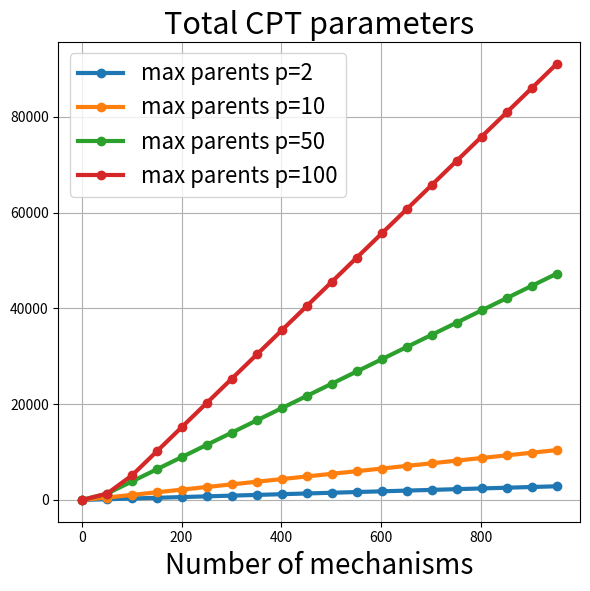

This chart was generated by the following Python code:
#!/usr/bin/env python3
"""
02_scalability_num_mechanisms.py

Scalability in the number of mechanisms:
- In a BN with N nodes, we have N conditional mechanisms (CPDs).
- Learning (MLE) parameter count sums over mechanisms.
- Sampling / likelihood evaluation typically touches *all* mechanisms.

We simulate a family of DAGs with bounded in-degree p:
- Each node i has up to p parents among {0..i-1}.
- All variables are discrete with cardinality k.
- Free params per node: (k-1) * k^{|Pa|}
- "Evaluate all CPDs per sample" ~ sum over nodes of table lookups,
  which is O(N) but the constant grows with parent-config complexity.

Outputs:
- Plot: total free parameters vs N for different max parents p.
- Plot: proxy evaluation cost vs N for different p.

Deps: numpy, matplotlib
Run: python 02_scalability_num_mechanisms.py
"""

from __future__ import annotations

import matplotlib.pyplot as plt
import numpy as np


def total_free_params(N: int, k: int, p: int) -> int:
    """
    Worst-case: each node has exactly p parents once possible (except first few).
    Free params per node with d parents: (k-1) * k^d
    """
    total = 0
    for i in range(N):
        d = min(p, i)  # cannot have more parents than previous nodes
        total += (k - 1) * (k**d)
    return total


def eval_cost_proxy(N: int, k: int, p: int) -> float:
    """
    Proxy for per-sample evaluation cost:
    - each node needs to index into CPT given parents + child.
    - indexing is O(1), but computing parent-config index can be thought of as O(d),
      and larger d implies larger tables and higher memory/cache pressure.
    We model: cost ~ sum_i (1 + d_i).
    """
    cost = 0.0
    for i in range(N):
        d = min(p, i)
        cost += 1.0 + d
    return cost


def main():
    Ns = np.arange(1, 1000, 50)
    k = 4
    ps = [2, 10, 50, 100]

    """plt.figure()
    for p in ps:
        y = [total_free_params(N=int(N), k=k, p=p) for N in Ns]
        plt.plot(Ns, y, marker="o", label=f"max parents p={p}")
    plt.xlabel("Number of mechanisms / nodes (N)")
    plt.ylabel("Total free CPT parameters (sum over mechanisms)")
    plt.yscale("log")
    plt.title(f"Scaling with number of mechanisms (k={k})")
    plt.grid(True)
    plt.legend()"""

    plt.figure(dpi=500, figsize=(6, 6))
    for p in ps:
        y = [eval_cost_proxy(N=int(N), k=k, p=p) for N in Ns]
        plt.plot(Ns, y, marker="o", label=f"max parents p={p}", linewidth=3)
    plt.xlabel("Number of mechanisms", fontsize=20)
    # plt.ylabel("Per-sample CPD evaluation proxy (arb. units)")
    # plt.yscale("log")
    plt.title("Total CPT parameters", fontsize=22)
    plt.grid(True)
    plt.tight_layout()
    plt.legend(fontsize=16, loc="best")
    plt.savefig("2_scal_mech.pdf")
    plt.show()


if __name__ == "__main__":
    main()
